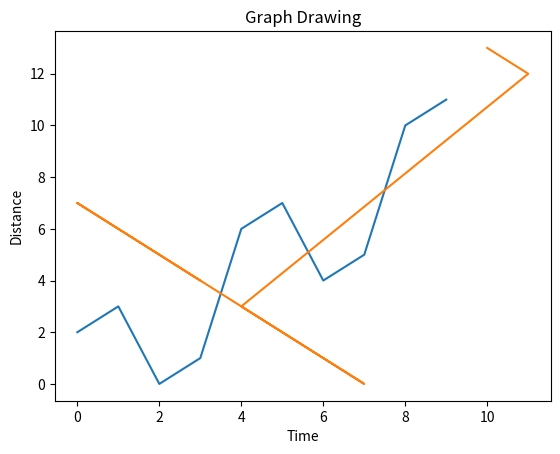

Write the Python code that produced this figure. (Note: this script raises an exception after producing the figure.)
# -*- coding: utf-8 -*-
"""
Created on Mon Mar 18 15:13:07 2019

@author: manpreet.saluja
"""

import numpy as np 
from matplotlib import pyplot as plt 

x = np.arange(0,10) 
y = x ^ 2 
z = x ^ 3
t = x ^ 4 
# Labeling the Axes and Title
plt.title("Graph Drawing") 
plt.xlabel("Time") 
plt.ylabel("Distance") 
plt.plot(x,y)
plt.plot(z,t)

#Adding Annotate
plt.annotate(xy=[2,1], s='Second Entry') 
plt.annotate(xy=[4,6], s='Third Entry') 

#addling legends
plt.legend(["Race1","Race2"],loc=4)

#adding style to graoh
plt.style.use('fast')